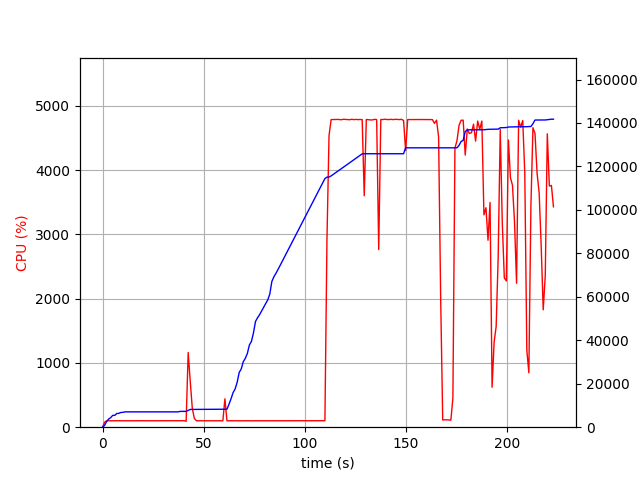

The table this chart was drawn from, first rows:
elapsed_time, nproc, cpu, mem_real, mem_virtual
4.410743713378906e-05, 1, 0.0, 8.637, 3186
1.006, 1, 76.5, 818.1, 1685
2.014, 1, 99.3, 2610, 4941
3.021, 1, 100.2, 3760, 6677
4.029, 1, 100.3, 4396, 6783
5.037, 1, 100.2, 5444, 8575
6.045, 1, 100.2, 5452, 8575
7.052, 1, 99.2, 6316, 10735
8.059, 1, 100.3, 6362, 10735
9.067, 1, 100.2, 6788, 10735
10.07, 1, 100.2, 6820, 10735
11.08, 1, 100.3, 7056, 10735
12.09, 1, 100.3, 7056, 10735
13.1, 1, 100.2, 7056, 10735
14.11, 1, 100.0, 7056, 10735
15.12, 1, 100.1, 7056, 10735
16.12, 1, 100.1, 7056, 10735
17.13, 1, 100.0, 7056, 10735
18.14, 1, 101.0, 7056, 10735
19.15, 1, 100.1, 7056, 10735
20.16, 1, 101.1, 7056, 10735
21.17, 1, 100.0, 7056, 10735
22.18, 1, 100.1, 7056, 10735
23.19, 1, 100.1, 7056, 10735
24.2, 1, 101.0, 7056, 10735
25.21, 1, 100.1, 7056, 10735
26.22, 1, 100.0, 7056, 10735
27.23, 1, 99.0, 7056, 10735
28.24, 1, 101.0, 7056, 10735
29.25, 1, 100.0, 7056, 10735
30.26, 1, 100.1, 7056, 10735
31.27, 1, 101.0, 7056, 10735
32.28, 1, 100.0, 7056, 10735
33.29, 1, 100.0, 7056, 10735
34.3, 1, 101.1, 7056, 10735
35.31, 1, 100.1, 7056, 10735
36.31, 1, 100.0, 7056, 10735
37.32, 1, 100.1, 7056, 10735
38.33, 1, 100.9, 7274, 10747
39.34, 1, 100.1, 7274, 10747
40.35, 1, 101.0, 7274, 10747
41.36, 2, 92.2, 7286, 13935
42.37, 1, 1162, 7751, 14533
43.38, 1, 713.2, 8175, 14970
44.39, 1, 299.2, 8179, 14970
45.4, 1, 137.7, 8201, 15050
46.41, 1, 100.0, 8201, 15050
47.42, 1, 100.1, 8201, 15050
48.43, 1, 101.1, 8201, 15050
49.44, 1, 100.1, 8201, 15050
50.45, 1, 100.0, 8201, 15050
51.46, 1, 101.1, 8209, 15050
52.47, 1, 101.0, 8209, 15050
53.48, 1, 100.0, 8209, 15050
54.49, 1, 101.1, 8209, 15050
55.5, 1, 100.1, 8209, 15050
56.5, 1, 100.2, 8209, 15050
57.51, 1, 100.1, 8209, 15050
58.52, 1, 101.1, 8209, 15050
59.53, 1, 100.1, 8209, 15050
... 161 more rows
